Image classification data set "Trunk12 Dataset" (leviettuan/GLBP on GitHub). Class labels (12): alder, beech, birch, chestnut, ginkgo biloba, hornbeam, horse chestnut, linden, oak, oriental plane, pine, spruce.

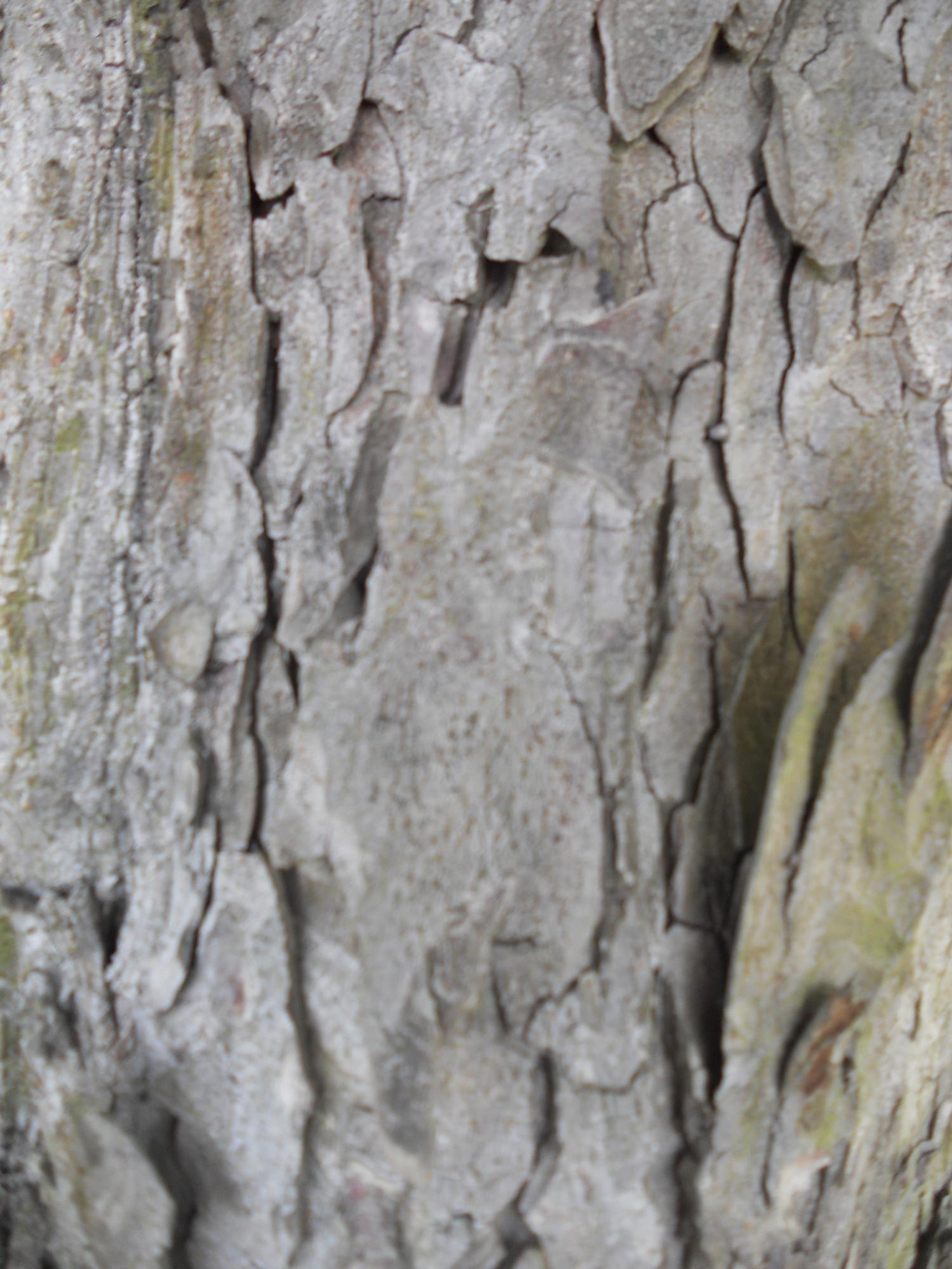
Label: horse chestnut

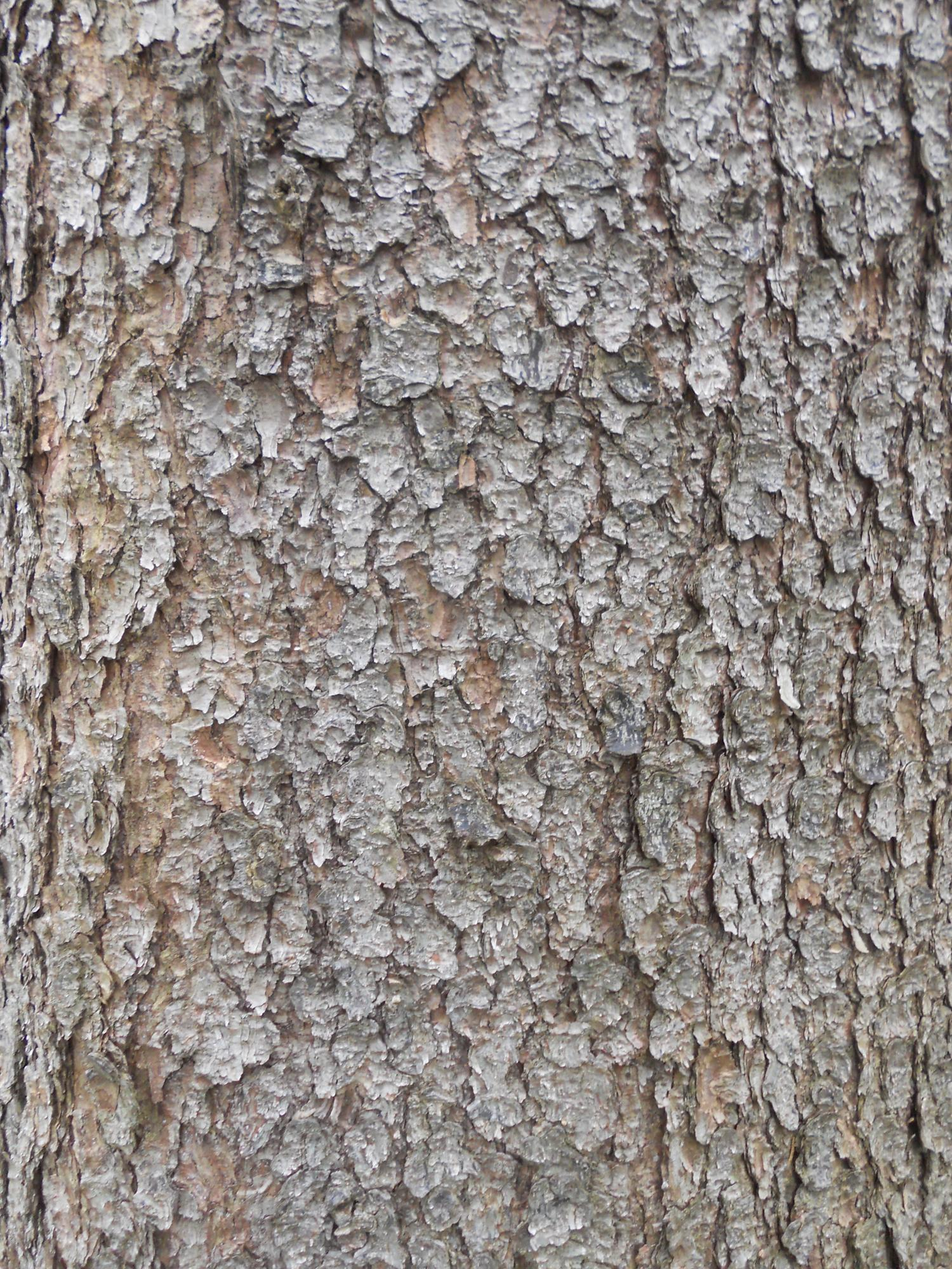
Label: spruce

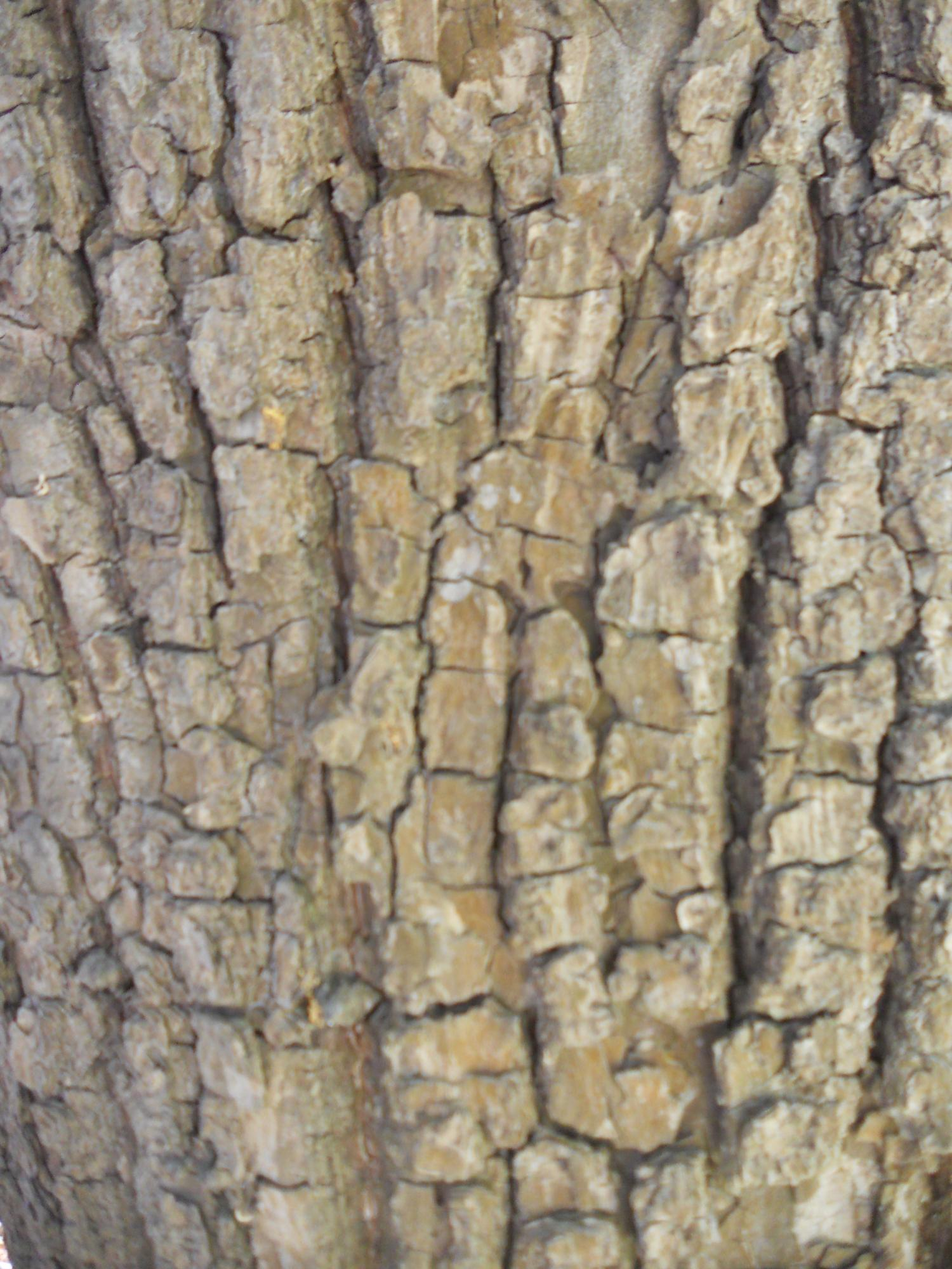
Label: linden

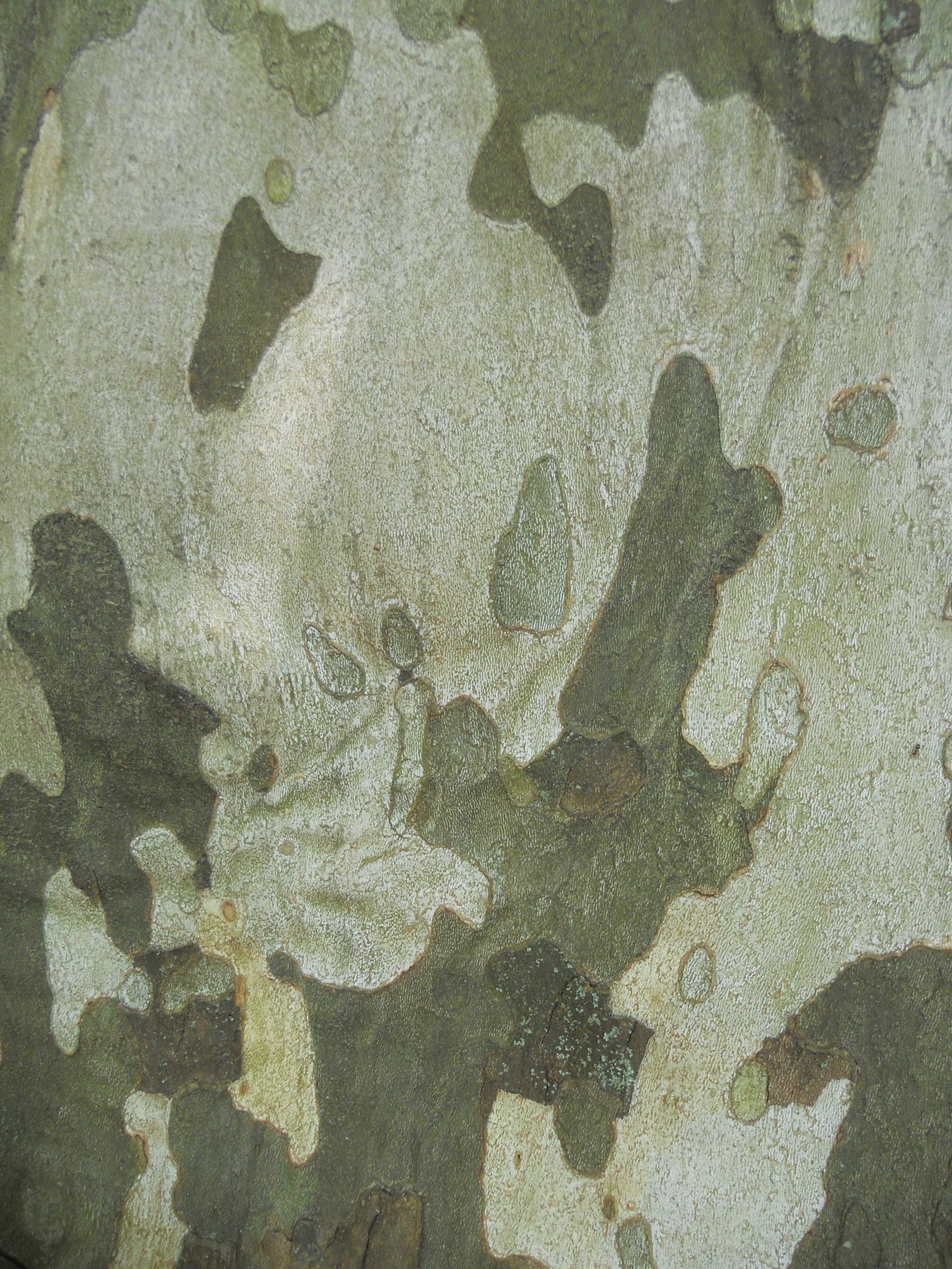
Label: oriental plane

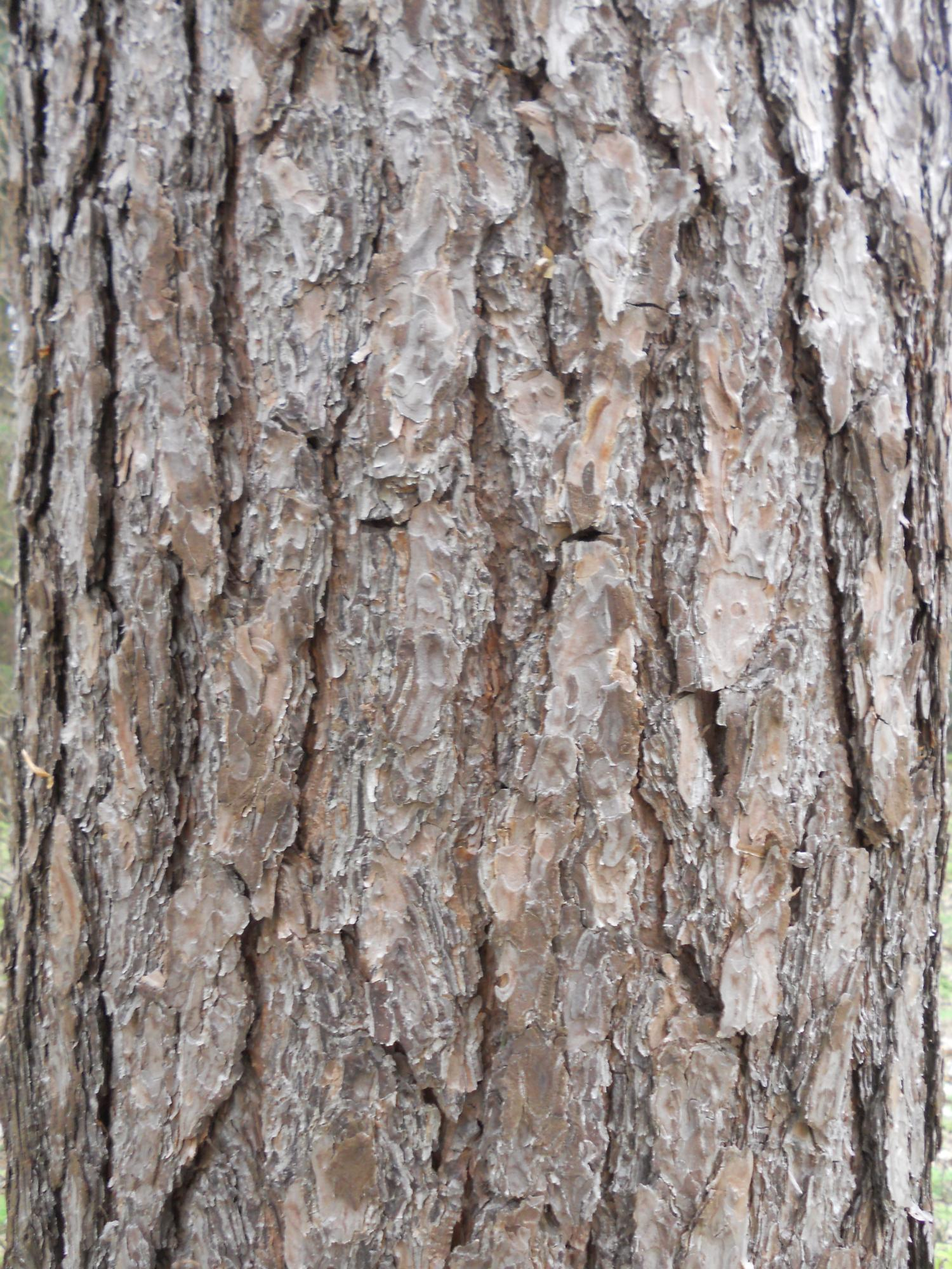
Label: pine

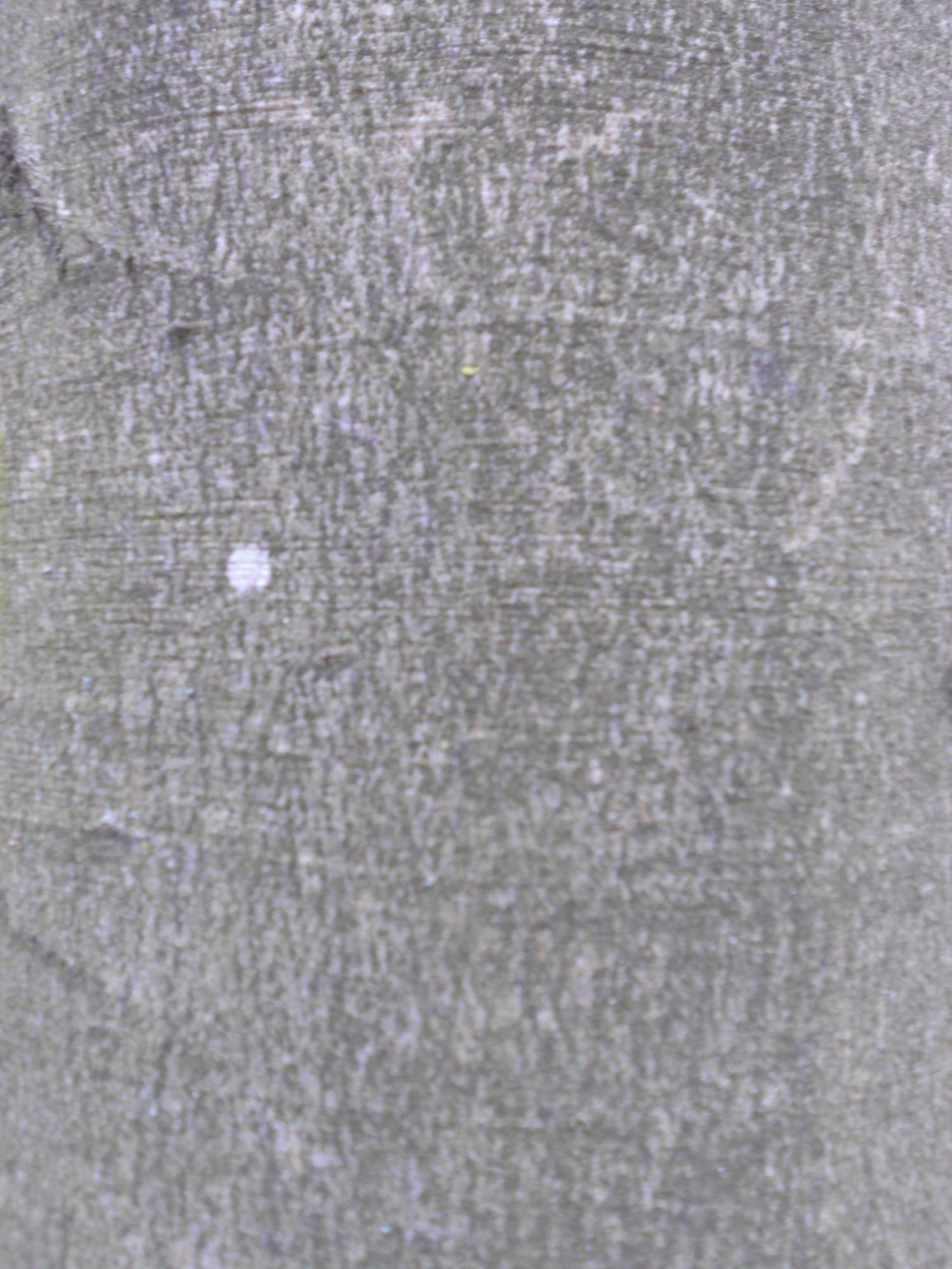
Label: beech
